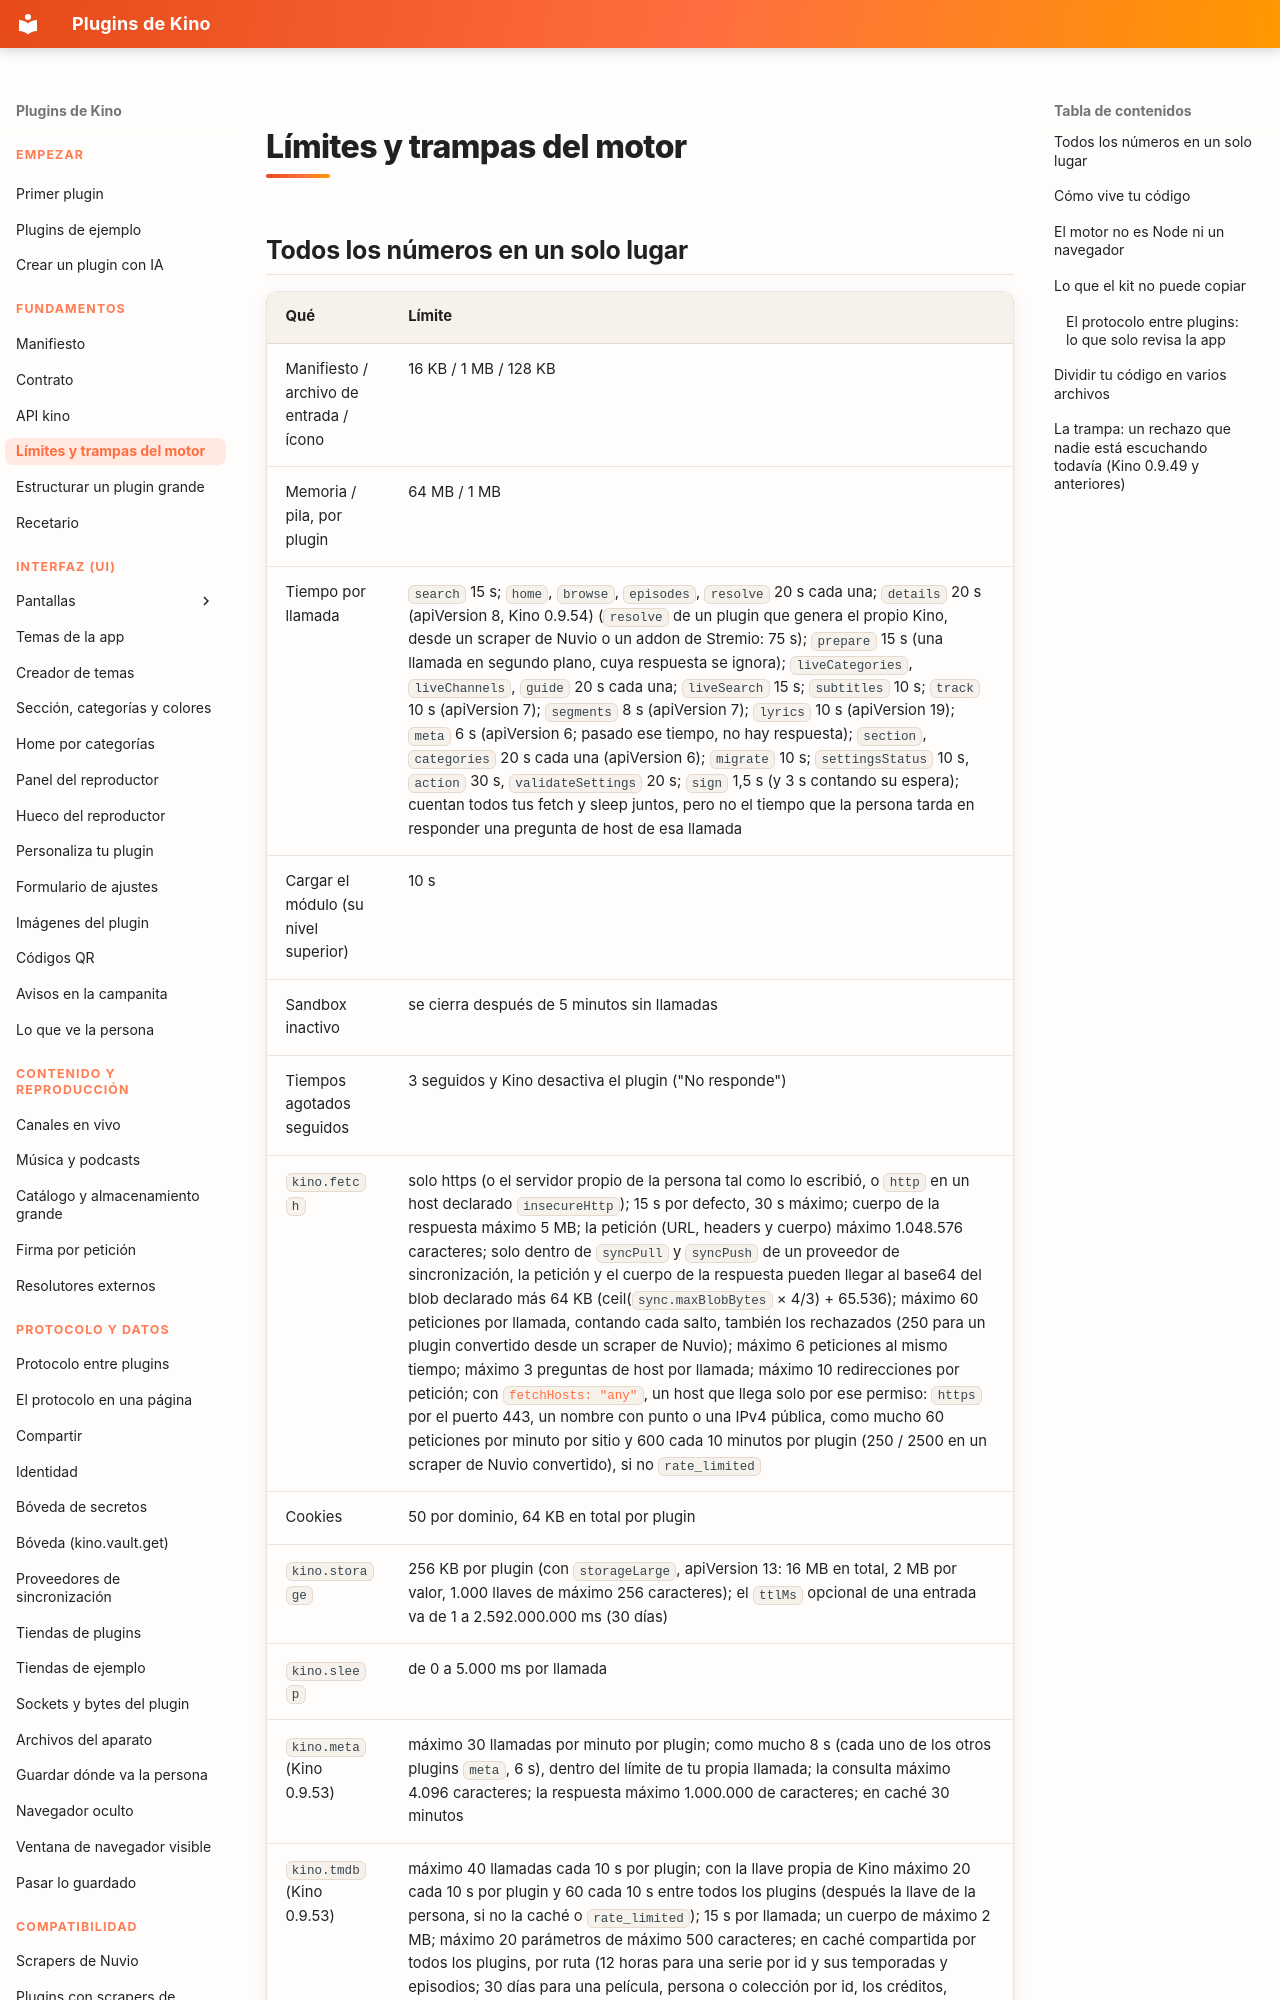

repository: kinotvapp/kino-plugins · page: engine-limits/index.html · generator: mkdocs

# Límites y trampas del motor

## Todos los números en un solo lugar { #limits }

| Qué | Límite |
| --- | --- |
| Manifiesto / archivo de entrada / ícono | 16 KB / 1 MB / 128 KB |
| Memoria / pila, por plugin | 64 MB / 1 MB |
| Tiempo por llamada | `search` 15 s; `home`, `browse`, `episodes`, `resolve` 20 s cada una; `details` 20 s (apiVersion 8, Kino 0.9.54) (`resolve` de un plugin que genera el propio Kino, desde un scraper de Nuvio o un addon de Stremio: 75 s); `prepare` 15 s (una llamada en segundo plano, cuya respuesta se ignora); `liveCategories`, `liveChannels`, `guide` 20 s cada una; `liveSearch` 15 s; `subtitles` 10 s; `track` 10 s (apiVersion 7); `segments` 8 s (apiVersion 7); `lyrics` 10 s (apiVersion 19); `meta` 6 s (apiVersion 6; pasado ese tiempo, no hay respuesta); `section`, `categories` 20 s cada una (apiVersion 6); `migrate` 10 s; `settingsStatus` 10 s, `action` 30 s, `validateSettings` 20 s; `sign` 1,5 s (y 3 s contando su espera); cuentan todos tus fetch y sleep juntos, pero no el tiempo que la persona tarda en responder una pregunta de host de esa llamada |
| Cargar el módulo (su nivel superior) | 10 s |
| Sandbox inactivo | se cierra después de 5 minutos sin llamadas |
| Tiempos agotados seguidos | 3 seguidos y Kino desactiva el plugin ("No responde") |
| `kino.fetch` | solo https (o el servidor propio de la persona tal como lo escribió, o `http` en un host declarado `insecureHttp`); 15 s por defecto, 30 s máximo; cuerpo de la respuesta máximo 5 MB; la petición (URL, headers y cuerpo) máximo 1.048.576 caracteres; solo dentro de `syncPull` y `syncPush` de un proveedor de sincronización, la petición y el cuerpo de la respuesta pueden llegar al base64 del blob declarado más 64 KB (ceil(`sync.maxBlobBytes` × 4/3) + 65.536); máximo 60 peticiones por llamada, contando cada salto, también los rechazados (250 para un plugin convertido desde un scraper de Nuvio); máximo 6 peticiones al mismo tiempo; máximo 3 preguntas de host por llamada; máximo 10 redirecciones por petición; con [`fetchHosts: "any"`](manifest.md#fetch-hosts), un host que llega solo por ese permiso: `https` por el puerto 443, un nombre con punto o una IPv4 pública, como mucho 60 peticiones por minuto por sitio y 600 cada 10 minutos por plugin (250 / 2500 en un scraper de Nuvio convertido), si no `rate_limited` |
| Cookies | 50 por dominio, 64 KB en total por plugin |
| `kino.storage` | 256 KB por plugin (con `storageLarge`, apiVersion 13: 16 MB en total, 2 MB por valor, 1.000 llaves de máximo 256 caracteres); el `ttlMs` opcional de una entrada va de 1 a 2.592.000.000 ms (30 días) |
| `kino.sleep` | de 0 a 5.000 ms por llamada |
| `kino.meta` (Kino 0.9.53) | máximo 30 llamadas por minuto por plugin; como mucho 8 s (cada uno de los otros plugins `meta`, 6 s), dentro del límite de tu propia llamada; la consulta máximo 4.096 caracteres; la respuesta máximo 1.000.000 de caracteres; en caché 30 minutos |
| `kino.tmdb` (Kino 0.9.53) | máximo 40 llamadas cada 10 s por plugin; con la llave propia de Kino máximo 20 cada 10 s por plugin y 60 cada 10 s entre todos los plugins (después la llave de la persona, si no la caché o `rate_limited`); 15 s por llamada; un cuerpo de máximo 2 MB; máximo 20 parámetros de máximo 500 caracteres; en caché compartida por todos los plugins, por ruta (12 horas para una serie por id y sus temporadas y episodios; 30 días para una película, persona o colección por id, los créditos, imágenes y similares de cualquier título, y para `/find`, `/genre`, `/configuration`; 24 horas para `/search`; 3 horas para `/trending`, `/discover` y las listas; 10 minutos para todo lo demás, una respuesta vacía o un 404), cuerpos de hasta 512 KB; una respuesta de la caché no cuenta en estos límites, y cuando TMDB falla (no cuando rechaza la llave) se sirve la última copia; no cuenta en las peticiones por llamada de `kino.fetch` |
| `kino.crypto` | datos de máximo 5 MB por llamada; PBKDF2 máximo 100.000 iteraciones y llaves de 64 bytes; `randomBytes` máximo 1.024 |
| `kino.ws` (apiVersion 13) | máximo 4 sockets abiertos por plugin (el quinto se rechaza con `limit`); máximo 8 MiB (8.388.608 bytes) de mensajes recibidos sin leer en cola por socket, pasado eso el socket se cierra con `limit`; un frame para enviar de máximo 786.000 bytes ya decodificado, también cuando va como texto `hex` o `base64
